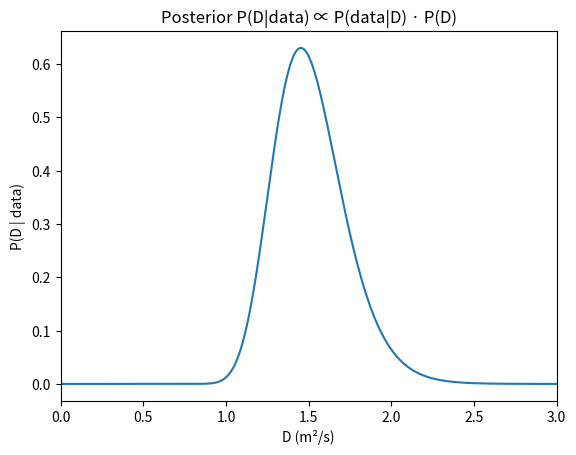

Python code for this plot:
import numpy as np
import matplotlib.pyplot as plt
import random
import scipy.integrate as inte
from scipy.signal import find_peaks
D = 1.5
sigma = 1
mu =0
deltat=1
Dplus=3
Dmoins=0
pd=1/(Dplus-Dmoins)
def path(sigma,mu,deltat,D):
    x = []
    x.append(0)
    deltax = []
    t= []
    t.append(0)
    for i in range(1,100):
        eta= random.gauss(mu, sigma)
        t.append(i)
        x.append(x[len(x)-1]+np.sqrt(2*D*deltat)*eta)
        deltax.append(np.sqrt(2*D*deltat)*eta)
    return t,x,np.array(deltax)
chemin = path(sigma, mu, deltat, D)
deltax = chemin[2]
def pics(x, L, height=None, prominence=2e-48, distance=None):
    peaks, props = find_peaks(L, height=height, prominence=prominence, distance=distance)
    return peaks

def aff(D_val):
    xf= []
    for i in range(100):
        chemin = path(sigma, mu, deltat, D_val)
        t = chemin[0]
        x = chemin[1]
        deltax = chemin[2]
        xf.append(x[len(x)-1])
        plt.plot(t,x)
    xf =np.array(xf)
    #plt.hist(xf,bins = 200,density = True)
    #plt.text(-0.0015, 1100,"variance de la position finale : " +str(np.mean(xf*xf))+" 2Dt="+ str(2*D_val*t[len(x)-1]) )
    plt.show()
    
    #print(np.mean(xf*xf))
    #print(2*D_val*t[len(x)-1])
    return 


def Lfunc(D_val,deltax):
    log_L = np.sum(-0.5 * np.log(4 * np.pi * D_val * deltat)- deltax**2 / (4 * D_val * deltat))
    L=np.exp(log_L)
    return L

def PD(D_val):
    if Dmoins < D_val <Dplus:
        return 1/ (Dplus - Dmoins)
    else:
        return 0





def mult(D_val,deltax):
    return Lfunc(D_val,deltax)*PD(D_val)


def Pdata(Dplus,Dmoins):
    return 





#aff(D)


###########
plt.figure()
D_grid = np.linspace(Dmoins, Dplus, 3000)
y=[]
for i in range(len(D_grid)):
   y.append( mult(D_grid[i],deltax))
y= np.array(y)[1:]
########
dD=(Dplus-Dmoins)/1000
D_grid=D_grid[1:]
PData = np.sum(y*dD) 
print(PData)
print(y)
y = y/PData



plt.plot(D_grid,y)
plt.xlim(Dmoins,Dplus)
plt.xlabel("D (m²/s)")
plt.ylabel("P(D | data)")
plt.title("Posterior P(D|data) ∝ P(data|D) · P(D)")
#plt.savefig()
plt.show()
